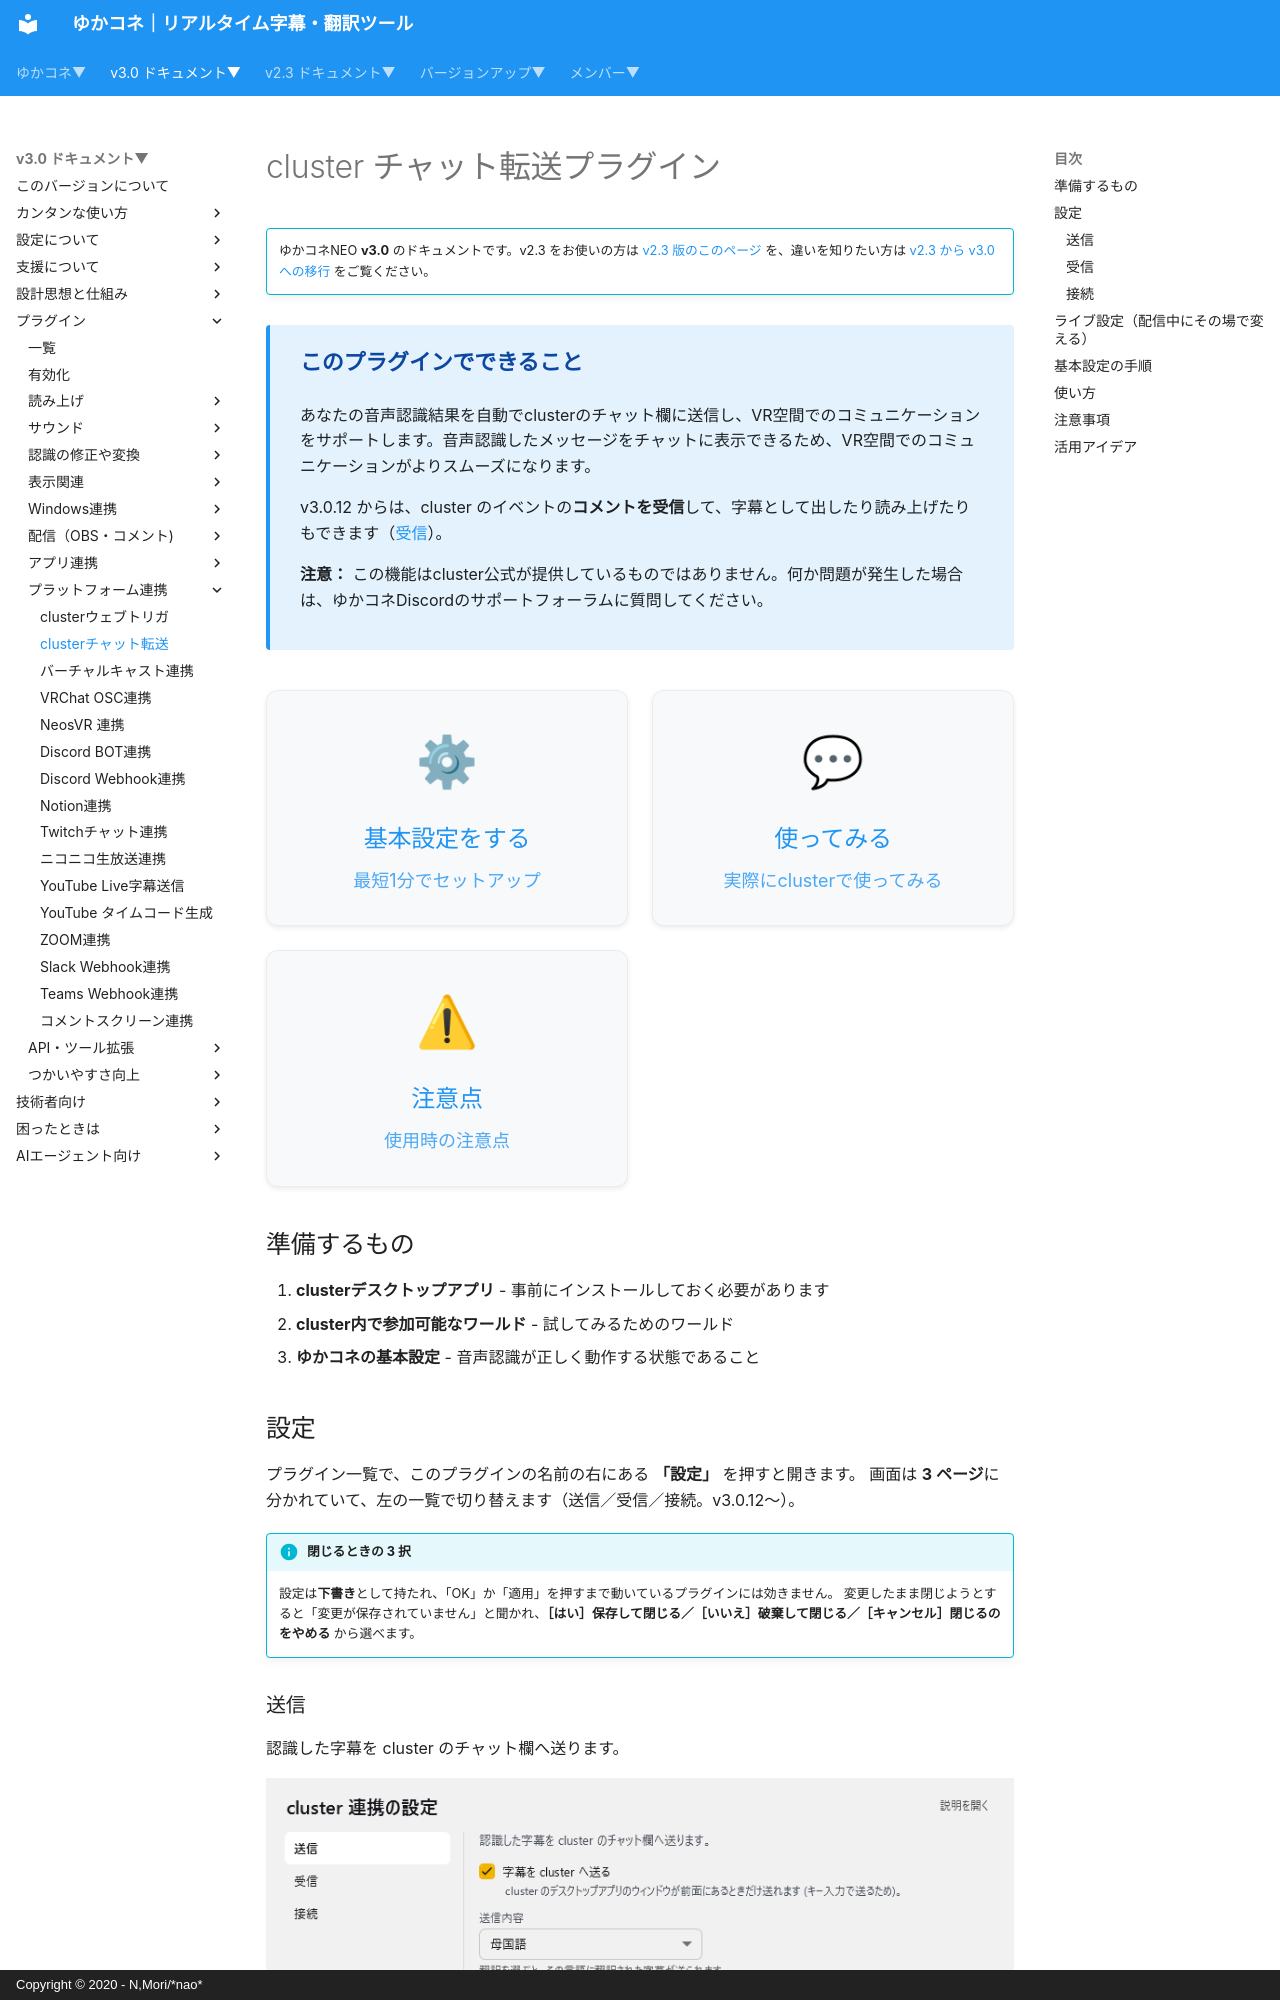

repository: nmori/yncneo-Docs-Src · page: v3.0/plugin/plugin_clustertransfer/index.html · generator: mkdocs · copyright: Copyright © 2020 - N,Mori/*nao*

# cluster チャット転送プラグイン

<!-- version-banner -->
!!! info ""
    ゆかコネNEO **v3.0** のドキュメントです。v2.3 をお使いの方は [v2.3 版のこのページ](../../v2.3/plugin/plugin_clustertransfer.md) を、違いを知りたい方は [v2.3 から v3.0 への移行](../../mig/mig_neo_v3.0.md) をご覧ください。


<div class="tips-box">
  <h4>このプラグインでできること</h4>
  <p>あなたの音声認識結果を自動でclusterのチャット欄に送信し、VR空間でのコミュニケーションをサポートします。音声認識したメッセージをチャットに表示できるため、VR空間でのコミュニケーションがよりスムーズになります。</p>
  <p>v3.0.12 からは、cluster のイベントの<strong>コメントを受信</strong>して、字幕として出したり読み上げたりもできます（<a href="#receive">受信</a>）。</p>
  <p><strong>注意：</strong> この機能はcluster公式が提供しているものではありません。何か問題が発生した場合は、ゆかコネDiscordのサポートフォーラムに質問してください。</p>
</div>

<div class="purpose-grid">
  <a href="#_1" class="purpose-card">
    <div class="purpose-icon">⚙</div>
    <h3>基本設定をする</h3>
    <p>最短1分でセットアップ</p>
  </a>
  <a href="#_2" class="purpose-card">
    <div class="purpose-icon">💬</div>
    <h3>使ってみる</h3>
    <p>実際にclusterで使ってみる</p>
  </a>
  <a href="#_3" class="purpose-card">
    <div class="purpose-icon">⚠</div>
    <h3>注意点</h3>
    <p>使用時の注意点</p>
  </a>
</div>

## 準備するもの

1. **clusterデスクトップアプリ** - 事前にインストールしておく必要があります
2. **cluster内で参加可能なワールド** - 試してみるためのワールド
3. **ゆかコネの基本設定** - 音声認識が正しく動作する状態であること

## 設定

プラグイン一覧で、このプラグインの名前の右にある **「設定」** を押すと開きます。
画面は **3 ページ**に分かれていて、左の一覧で切り替えます（送信／受信／接続。v3.0.12～）。

!!! info "閉じるときの 3 択"
    設定は**下書き**として持たれ、「OK」か「適用」を押すまで動いているプラグインには効きません。
    変更したまま閉じようとすると「変更が保存されていません」と聞かれ、**［はい］保存して閉じる／［いいえ］破棄して閉じる／［キャンセル］閉じるのをやめる** から選べます。
